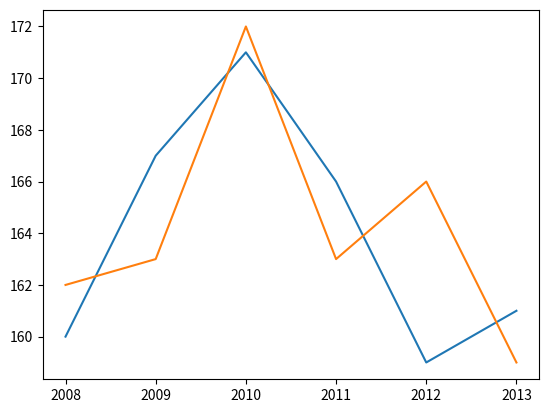

Source code (Python):
# Librerias importadas
# Graficar datos
from matplotlib import pyplot as plt
import numpy as np

# Lista de puntos 
years = [2008,2009,2010,2011,2012,2013]
prices = [160,167,171,166,159,161]
prices2 = [162,163,172,163,166,159]

np_arr = np.array(prices2)

# Crear el grafico
plt.plot(years,prices)
plt.plot(years,np_arr)

# Mostrar el grafico
plt.show()